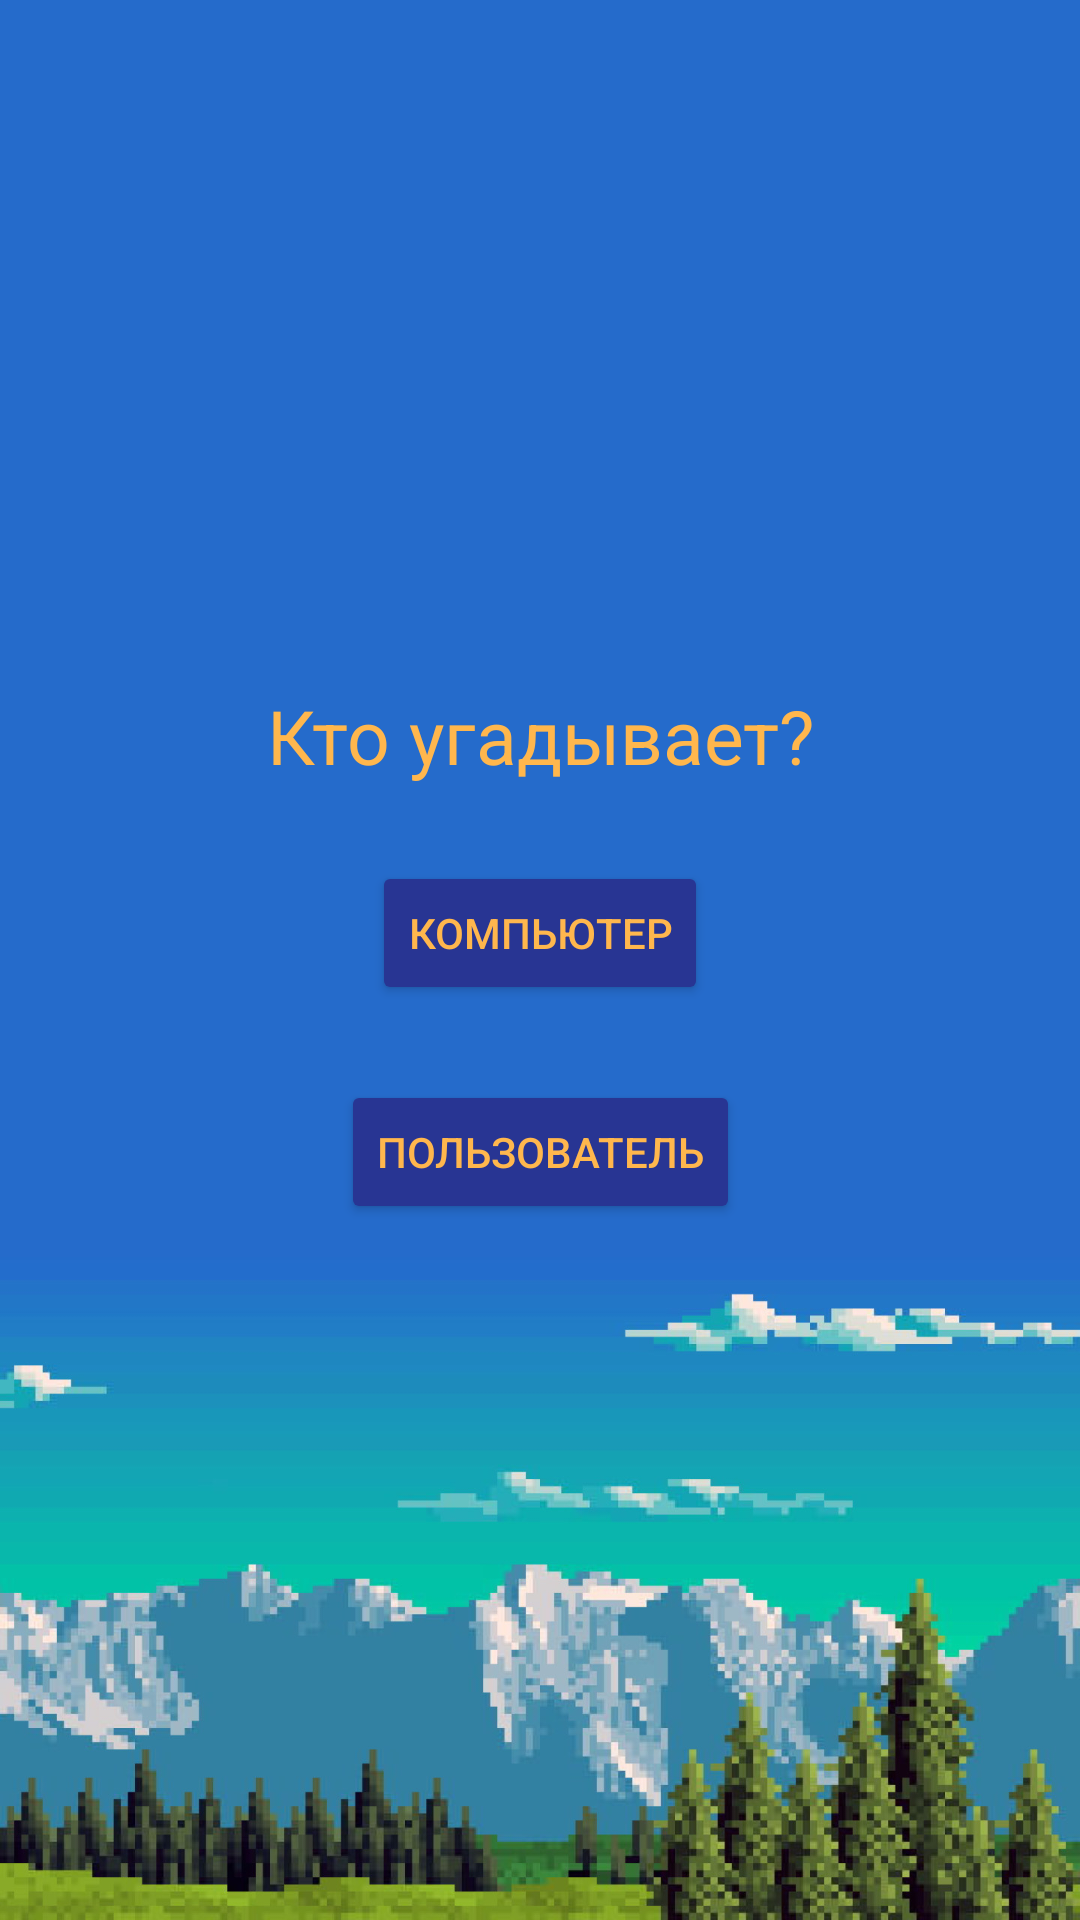

Here is an Android app screen rendered from its layout file. Give the layout XML and the strings, colors and styles it references.
<!-- AndroidManifest.xml: application theme Theme.AppCompat.DayNight.NoActionBar -->
<!-- res/layout/activity_main.xml -->
<?xml version="1.0" encoding="utf-8"?>
<androidx.constraintlayout.widget.ConstraintLayout
    xmlns:android="http://schemas.android.com/apk/res/android"
    xmlns:tools="http://schemas.android.com/tools"
    android:layout_width="match_parent"
    android:layout_height="match_parent"
    xmlns:app="http://schemas.android.com/apk/res-auto"
    tools:context=".MainActivity"
    android:background="@drawable/background">
    <TextView
        app:layout_constraintTop_toTopOf="parent"
        app:layout_constraintBottom_toBottomOf="parent"
        app:layout_constraintLeft_toLeftOf="parent"
        app:layout_constraintRight_toRightOf="parent"
        android:layout_width="wrap_content"
        android:layout_height="wrap_content"
        android:gravity="center"
        android:layout_marginBottom="150sp"
        android:text="@string/chmod"
        android:textSize="25sp"
        android:textColor="@color/txt_main"
        android:id="@+id/hello"/>
    <Button
        android:layout_width="wrap_content"
        android:layout_height="wrap_content"
        app:layout_constraintTop_toBottomOf="@+id/hello"
        app:layout_constraintLeft_toLeftOf="parent"
        app:layout_constraintRight_toRightOf="parent"
        android:layout_margin="25sp"
        android:text="@string/computer"
        android:backgroundTint="@color/btn_main"
        android:textColor="@color/txt_main"
        android:id="@+id/btn_user"/>
    <Button
        android:layout_width="wrap_content"
        android:layout_height="wrap_content"
        app:layout_constraintTop_toBottomOf="@+id/btn_user"
        app:layout_constraintLeft_toLeftOf="parent"
        app:layout_constraintRight_toRightOf="parent"
        android:layout_margin="25sp"
        android:text="@string/user"
        android:backgroundTint="@color/btn_main"
        android:textColor="@color/txt_main"
        android:id="@+id/btn_comp"/>
</androidx.constraintlayout.widget.ConstraintLayout>
<!-- resources referenced by this layout -->
<resources>
  <color name="btn_main">#283593</color>
  <color name="txt_main">#Ffb74d</color>
  <!-- drawable background: jpg bitmap (drawable-v24, 224839 bytes) -->
  <string name="chmod">Кто угадывает?</string>
  <string name="computer">Компьютер</string>
  <string name="user">Пользователь</string>
</resources>
